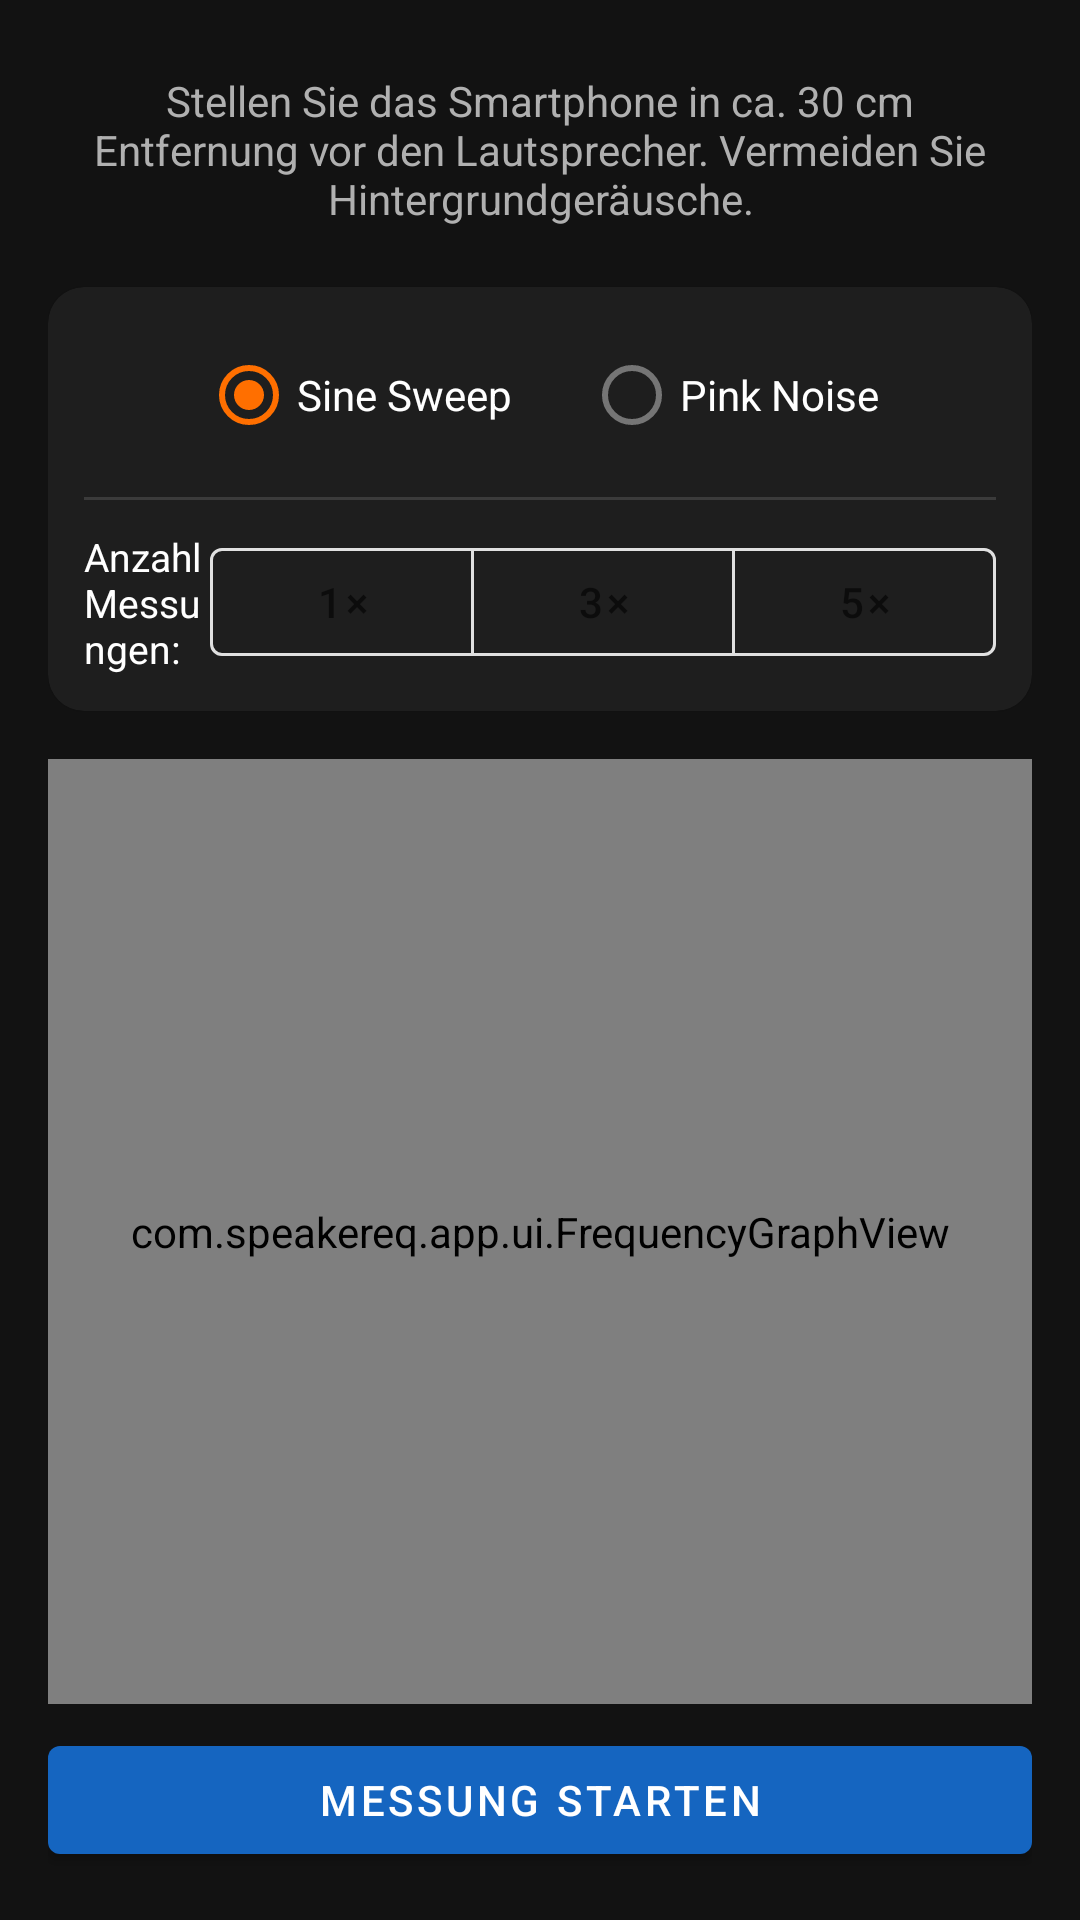

Android layout source for this screen:
<!-- AndroidManifest.xml: application theme Theme.SpeakerEQ -->
<!-- res/layout/activity_measurement.xml -->
<?xml version="1.0" encoding="utf-8"?>
<androidx.constraintlayout.widget.ConstraintLayout
    xmlns:android="http://schemas.android.com/apk/res/android"
    xmlns:app="http://schemas.android.com/apk/res-auto"
    android:layout_width="match_parent"
    android:layout_height="match_parent"
    android:background="@color/background"
    android:padding="16dp">

    
    <TextView
        android:id="@+id/tvInstruction"
        android:layout_width="0dp"
        android:layout_height="wrap_content"
        app:layout_constraintTop_toTopOf="parent"
        app:layout_constraintStart_toStartOf="parent"
        app:layout_constraintEnd_toEndOf="parent"
        android:text="@string/measurement_instruction"
        android:textColor="@color/on_surface_secondary"
        android:textSize="14sp"
        android:textAlignment="center"
        android:padding="8dp" />

    
    <com.google.android.material.card.MaterialCardView
        android:id="@+id/cardLevelCheck"
        android:layout_width="0dp"
        android:layout_height="wrap_content"
        app:layout_constraintTop_toBottomOf="@id/tvInstruction"
        app:layout_constraintStart_toStartOf="parent"
        app:layout_constraintEnd_toEndOf="parent"
        app:cardBackgroundColor="@color/surface"
        app:cardCornerRadius="12dp"
        android:layout_marginTop="12dp"
        android:visibility="gone">

        <LinearLayout
            android:layout_width="match_parent"
            android:layout_height="wrap_content"
            android:orientation="vertical"
            android:padding="16dp">

            <TextView
                android:id="@+id/tvLevelInstruction"
                android:layout_width="match_parent"
                android:layout_height="wrap_content"
                android:textColor="@color/on_surface"
                android:textSize="14sp"
                android:textAlignment="center"
                android:layout_marginBottom="12dp" />

            <ProgressBar
                android:id="@+id/progressLevel"
                style="@style/Widget.AppCompat.ProgressBar.Horizontal"
                android:layout_width="match_parent"
                android:layout_height="20dp"
                android:max="100"
                android:progress="0"
                android:progressTint="@android:color/holo_red_light" />

            <TextView
                android:id="@+id/tvLevelPercent"
                android:layout_width="match_parent"
                android:layout_height="wrap_content"
                android:text="0%"
                android:textColor="@color/on_surface_secondary"
                android:textAlignment="center"
                android:layout_marginTop="6dp" />

        </LinearLayout>

    </com.google.android.material.card.MaterialCardView>

    
    <com.google.android.material.card.MaterialCardView
        android:id="@+id/cardSignalType"
        android:layout_width="0dp"
        android:layout_height="wrap_content"
        app:layout_constraintTop_toBottomOf="@id/cardLevelCheck"
        app:layout_constraintStart_toStartOf="parent"
        app:layout_constraintEnd_toEndOf="parent"
        app:cardBackgroundColor="@color/surface"
        app:cardCornerRadius="12dp"
        android:layout_marginTop="12dp">

        <LinearLayout
            android:layout_width="match_parent"
            android:layout_height="wrap_content"
            android:orientation="vertical"
            android:padding="12dp">

            
            <RadioGroup
                android:id="@+id/rgSignalType"
                android:layout_width="match_parent"
                android:layout_height="wrap_content"
                android:orientation="horizontal"
                android:gravity="center">

                <com.google.android.material.radiobutton.MaterialRadioButton
                    android:id="@+id/rbSweep"
                    android:layout_width="wrap_content"
                    android:layout_height="wrap_content"
                    android:text="@string/signal_type_sweep"
                    android:textColor="@color/on_surface"
                    android:checked="true"
                    android:layout_marginEnd="24dp" />

                <com.google.android.material.radiobutton.MaterialRadioButton
                    android:id="@+id/rbNoise"
                    android:layout_width="wrap_content"
                    android:layout_height="wrap_content"
                    android:text="@string/signal_type_noise"
                    android:textColor="@color/on_surface" />
            </RadioGroup>

            
            <View
                android:layout_width="match_parent"
                android:layout_height="1dp"
                android:background="@color/on_surface_secondary"
                android:alpha="0.2"
                android:layout_marginTop="10dp"
                android:layout_marginBottom="10dp" />

            
            <LinearLayout
                android:layout_width="match_parent"
                android:layout_height="wrap_content"
                android:orientation="horizontal"
                android:gravity="center_vertical">

                <TextView
                    android:layout_width="0dp"
                    android:layout_height="wrap_content"
                    android:layout_weight="1"
                    android:text="@string/measurement_count_label"
                    android:textColor="@color/on_surface"
                    android:textSize="13sp" />

                <com.google.android.material.button.MaterialButtonToggleGroup
                    android:id="@+id/toggleMeasurementCount"
                    android:layout_width="wrap_content"
                    android:layout_height="wrap_content"
                    app:singleSelection="true"
                    app:selectionRequired="true">

                    <com.google.android.material.button.MaterialButton
                        android:id="@+id/btnCount1"
                        style="@style/Widget.MaterialComponents.Button.OutlinedButton"
                        android:layout_width="wrap_content"
                        android:layout_height="wrap_content"
                        android:text="1×"
                        android:checked="true" />

                    <com.google.android.material.button.MaterialButton
                        android:id="@+id/btnCount3"
                        style="@style/Widget.MaterialComponents.Button.OutlinedButton"
                        android:layout_width="wrap_content"
                        android:layout_height="wrap_content"
                        android:text="3×" />

                    <com.google.android.material.button.MaterialButton
                        android:id="@+id/btnCount5"
                        style="@style/Widget.MaterialComponents.Button.OutlinedButton"
                        android:layout_width="wrap_content"
                        android:layout_height="wrap_content"
                        android:text="5×" />

                </com.google.android.material.button.MaterialButtonToggleGroup>

            </LinearLayout>
        </LinearLayout>
    </com.google.android.material.card.MaterialCardView>

    
    <com.speakereq.app.ui.FrequencyGraphView
        android:id="@+id/frequencyGraph"
        android:layout_width="0dp"
        android:layout_height="0dp"
        app:layout_constraintTop_toBottomOf="@id/cardSignalType"
        app:layout_constraintStart_toStartOf="parent"
        app:layout_constraintEnd_toEndOf="parent"
        app:layout_constraintBottom_toTopOf="@id/progressBar"
        android:layout_marginTop="16dp"
        android:layout_marginBottom="8dp"
        android:background="@color/graph_background" />

    
    <ProgressBar
        android:id="@+id/progressBar"
        style="@style/Widget.AppCompat.ProgressBar.Horizontal"
        android:layout_width="0dp"
        android:layout_height="wrap_content"
        app:layout_constraintBottom_toTopOf="@id/tvProgress"
        app:layout_constraintStart_toStartOf="parent"
        app:layout_constraintEnd_toEndOf="parent"
        android:visibility="gone"
        android:max="100" />

    <TextView
        android:id="@+id/tvProgress"
        android:layout_width="0dp"
        android:layout_height="wrap_content"
        app:layout_constraintBottom_toTopOf="@id/layoutMeasureButtons"
        app:layout_constraintStart_toStartOf="parent"
        app:layout_constraintEnd_toEndOf="parent"
        android:textColor="@color/on_surface_secondary"
        android:textAlignment="center"
        android:layout_marginBottom="8dp"
        android:visibility="gone" />

    
    <LinearLayout
        android:id="@+id/layoutMeasureButtons"
        android:layout_width="0dp"
        android:layout_height="wrap_content"
        android:orientation="horizontal"
        app:layout_constraintBottom_toBottomOf="parent"
        app:layout_constraintStart_toStartOf="parent"
        app:layout_constraintEnd_toEndOf="parent">

        <com.google.android.material.button.MaterialButton
            android:id="@+id/btnStartMeasurement"
            android:layout_width="0dp"
            android:layout_height="wrap_content"
            android:layout_weight="1"
            android:text="@string/btn_start_measurement" />

        <com.google.android.material.button.MaterialButton
            android:id="@+id/btnApplyCorrection"
            android:layout_width="0dp"
            android:layout_height="wrap_content"
            android:layout_weight="1"
            android:layout_marginStart="8dp"
            android:text="@string/btn_apply_correction"
            android:visibility="gone" />
    </LinearLayout>

</androidx.constraintlayout.widget.ConstraintLayout>
<!-- resources referenced by this layout -->
<resources>
  <color name="background">#121212</color>
  <color name="graph_background">#1A1A2E</color>
  <color name="on_surface">#FFFFFF</color>
  <color name="on_surface_secondary">#B0B0B0</color>
  <color name="surface">#1E1E1E</color>
  <string name="btn_apply_correction">Korrektur anwenden</string>
  <string name="btn_start_measurement">Messung starten</string>
  <string name="measurement_count_label">Anzahl Messungen:</string>
  <string name="measurement_instruction">Stellen Sie das Smartphone in ca. 30 cm Entfernung vor den Lautsprecher. Vermeiden Sie Hintergrundgeräusche.</string>
  <string name="signal_type_noise">Pink Noise</string>
  <string name="signal_type_sweep">Sine Sweep</string>
  <style name="Theme.SpeakerEQ" parent="Theme.MaterialComponents.DayNight.DarkActionBar">
          <item name="colorPrimary">@color/primary</item>
          <item name="colorPrimaryDark">@color/primary_dark</item>
          <item name="colorAccent">@color/accent</item>
          <item name="android:windowBackground">@color/background</item>
          <item name="android:statusBarColor">@color/primary_dark</item>
      </style>
  <color name="primary">#1565C0</color>
  <color name="primary_dark">#0D47A1</color>
  <color name="accent">#FF6F00</color>
</resources>
